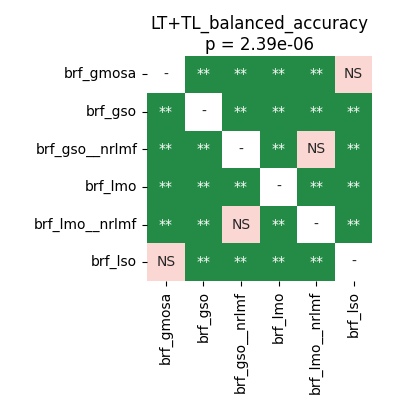

Source data for this figure (header and first rows):
	brf_gmosa	brf_gso	brf_gso__nrlmf	brf_lmo	brf_lmo__nrlmf	brf_lso
brf_gmosa	1.0	0.002441	0.002441	0.002441	0.002441	0.1716
brf_gso	0.002441	1.0	0.002441	0.007932	0.002441	0.002441
brf_gso__nrlmf	0.002441	0.002441	1.0	0.002441	0.202	0.002441
brf_lmo	0.002441	0.007932	0.002441	1.0	0.002441	0.002441
brf_lmo__nrlmf	0.002441	0.002441	0.202	0.002441	1.0	0.002441
brf_lso	0.1716	0.002441	0.002441	0.002441	0.002441	1.0
